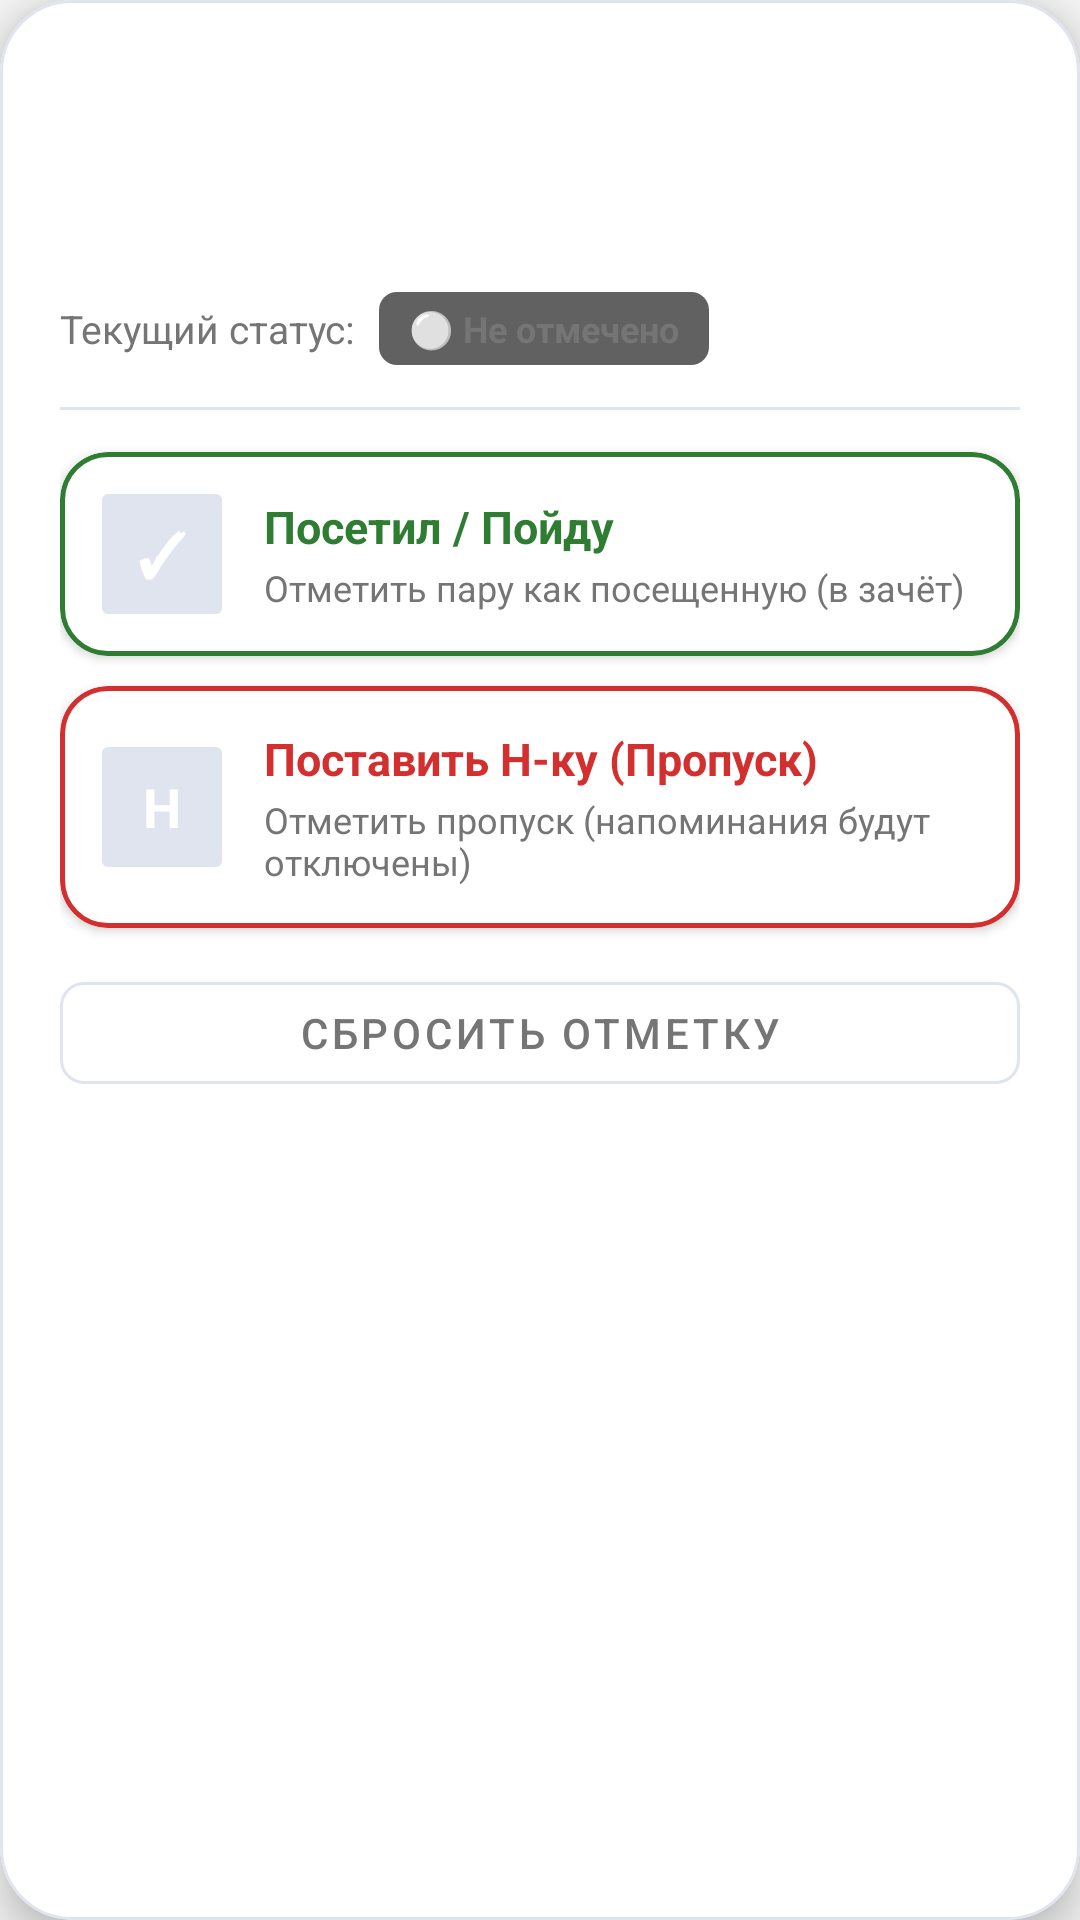

Reconstruct the res/layout file that produces this screen, plus the resources it refers to.
<!-- AndroidManifest.xml: application theme Theme.UniSchedule -->
<!-- res/layout/dialog_mark_lesson_attendance.xml -->
<?xml version="1.0" encoding="utf-8"?>
<com.google.android.material.card.MaterialCardView xmlns:android="http://schemas.android.com/apk/res/android"
    xmlns:app="http://schemas.android.com/apk/res-auto"
    android:layout_width="match_parent"
    android:layout_height="wrap_content"
    app:cardBackgroundColor="@color/surface"
    app:cardCornerRadius="24dp"
    app:cardElevation="8dp"
    app:strokeColor="@color/outline"
    app:strokeWidth="1dp">

    <LinearLayout
        android:layout_width="match_parent"
        android:layout_height="wrap_content"
        android:orientation="vertical"
        android:padding="20dp">

        
        <RelativeLayout
            android:layout_width="match_parent"
            android:layout_height="wrap_content">

            <LinearLayout
                android:layout_width="wrap_content"
                android:layout_height="wrap_content"
                android:layout_alignParentStart="true"
                android:layout_centerVertical="true"
                android:layout_toStartOf="@+id/btnCloseMarkDialog"
                android:orientation="vertical">

                <TextView
                    android:id="@+id/tvMarkLessonSubject"
                    android:layout_width="wrap_content"
                    android:layout_height="wrap_content"
                    android:textColor="@color/text_primary"
                    android:textSize="18sp"
                    android:textStyle="bold" />

                <TextView
                    android:id="@+id/tvMarkLessonDetails"
                    android:layout_width="wrap_content"
                    android:layout_height="wrap_content"
                    android:layout_marginTop="3dp"
                    android:textColor="@color/text_secondary"
                    android:textSize="13sp" />

                <TextView
                    android:id="@+id/tvMarkLessonDate"
                    android:layout_width="wrap_content"
                    android:layout_height="wrap_content"
                    android:layout_marginTop="2dp"
                    android:textColor="@color/text_tertiary"
                    android:textSize="12sp" />
            </LinearLayout>

            <ImageButton
                android:id="@+id/btnCloseMarkDialog"
                android:layout_width="40dp"
                android:layout_height="40dp"
                android:layout_alignParentEnd="true"
                android:layout_alignParentTop="true"
                android:background="?attr/selectableItemBackgroundBorderless"
                android:contentDescription="Закрыть"
                android:src="@drawable/ic_close"
                app:tint="@color/text_secondary" />
        </RelativeLayout>

        
        <LinearLayout
            android:layout_width="match_parent"
            android:layout_height="wrap_content"
            android:layout_marginTop="14dp"
            android:layout_marginBottom="14dp"
            android:gravity="center_vertical"
            android:orientation="horizontal">

            <TextView
                android:layout_width="wrap_content"
                android:layout_height="wrap_content"
                android:text="Текущий статус:"
                android:textColor="@color/text_secondary"
                android:textSize="13sp" />

            <TextView
                android:id="@+id/tvCurrentStatusBadge"
                android:layout_width="wrap_content"
                android:layout_height="wrap_content"
                android:layout_marginStart="8dp"
                android:background="@drawable/bg_type_badge"
                android:paddingStart="10dp"
                android:paddingTop="4dp"
                android:paddingEnd="10dp"
                android:paddingBottom="4dp"
                android:text="⚪ Не отмечено"
                android:textColor="@color/text_secondary"
                android:textSize="12sp"
                android:textStyle="bold" />
        </LinearLayout>

        <View
            android:layout_width="match_parent"
            android:layout_height="1dp"
            android:background="@color/outline" />

        
        <com.google.android.material.card.MaterialCardView
            android:id="@+id/cardMarkAttended"
            style="@style/Widget.UniSchedule.CardView"
            android:layout_width="match_parent"
            android:layout_height="wrap_content"
            android:layout_marginTop="14dp"
            android:clickable="true"
            android:focusable="true"
            android:foreground="?attr/selectableItemBackground"
            app:cardCornerRadius="16dp"
            app:strokeColor="@color/badge_attended_text"
            app:strokeWidth="1.5dp">

            <LinearLayout
                android:layout_width="match_parent"
                android:layout_height="wrap_content"
                android:gravity="center_vertical"
                android:orientation="horizontal"
                android:padding="14dp">

                <TextView
                    android:layout_width="40dp"
                    android:layout_height="40dp"
                    android:background="@drawable/bg_progress_green"
                    android:gravity="center"
                    android:text="✓"
                    android:textColor="#FFFFFF"
                    android:textSize="20sp"
                    android:textStyle="bold" />

                <LinearLayout
                    android:layout_width="0dp"
                    android:layout_height="wrap_content"
                    android:layout_marginStart="14dp"
                    android:layout_weight="1"
                    android:orientation="vertical">

                    <TextView
                        android:id="@+id/tvBtnAttendedTitle"
                        android:layout_width="wrap_content"
                        android:layout_height="wrap_content"
                        android:text="Посетил / Пойду"
                        android:textColor="@color/badge_attended_text"
                        android:textSize="15sp"
                        android:textStyle="bold" />

                    <TextView
                        android:layout_width="wrap_content"
                        android:layout_height="wrap_content"
                        android:layout_marginTop="2dp"
                        android:text="Отметить пару как посещенную (в зачёт)"
                        android:textColor="@color/text_secondary"
                        android:textSize="12sp" />
                </LinearLayout>
            </LinearLayout>
        </com.google.android.material.card.MaterialCardView>

        
        <com.google.android.material.card.MaterialCardView
            android:id="@+id/cardMarkSkipped"
            style="@style/Widget.UniSchedule.CardView"
            android:layout_width="match_parent"
            android:layout_height="wrap_content"
            android:layout_marginTop="10dp"
            android:clickable="true"
            android:focusable="true"
            android:foreground="?attr/selectableItemBackground"
            app:cardCornerRadius="16dp"
            app:strokeColor="@color/badge_nka_text"
            app:strokeWidth="1.5dp">

            <LinearLayout
                android:layout_width="match_parent"
                android:layout_height="wrap_content"
                android:gravity="center_vertical"
                android:orientation="horizontal"
                android:padding="14dp">

                <TextView
                    android:layout_width="40dp"
                    android:layout_height="40dp"
                    android:background="@drawable/bg_progress_orange"
                    android:gravity="center"
                    android:text="Н"
                    android:textColor="#FFFFFF"
                    android:textSize="18sp"
                    android:textStyle="bold" />

                <LinearLayout
                    android:layout_width="0dp"
                    android:layout_height="wrap_content"
                    android:layout_marginStart="14dp"
                    android:layout_weight="1"
                    android:orientation="vertical">

                    <TextView
                        android:layout_width="wrap_content"
                        android:layout_height="wrap_content"
                        android:text="Поставить Н-ку (Пропуск)"
                        android:textColor="@color/badge_nka_text"
                        android:textSize="15sp"
                        android:textStyle="bold" />

                    <TextView
                        android:layout_width="wrap_content"
                        android:layout_height="wrap_content"
                        android:layout_marginTop="2dp"
                        android:text="Отметить пропуск (напоминания будут отключены)"
                        android:textColor="@color/text_secondary"
                        android:textSize="12sp" />
                </LinearLayout>
            </LinearLayout>
        </com.google.android.material.card.MaterialCardView>

        
        <com.google.android.material.button.MaterialButton
            android:id="@+id/btnResetMark"
            style="@style/Widget.UniSchedule.Button.Outlined"
            android:layout_width="match_parent"
            android:layout_height="46dp"
            android:layout_marginTop="12dp"
            android:text="Сбросить отметку"
            android:textColor="@color/text_secondary"
            app:strokeColor="@color/outline" />

    </LinearLayout>
</com.google.android.material.card.MaterialCardView>
<!-- resources referenced by this layout -->
<resources>
  <color name="badge_attended_text">#2E7D32</color>
  <color name="badge_nka_text">#D32F2F</color>
  <color name="outline">#E0E4EE</color>
  <color name="surface">#FFFFFF</color>
  <color name="text_primary">#212121</color>
  <color name="text_secondary">#757575</color>
  <color name="text_tertiary">#9E9E9E</color>
  <!-- drawable bg_progress_green (drawable) -->
  <?xml version="1.0" encoding="utf-8"?>
  <layer-list xmlns:android="http://schemas.android.com/apk/res/android">
      <item android:id="@android:id/background">
          <shape>
              <corners android:radius="2dp" />
              <solid android:color="@color/progress_track" />
          </shape>
      </item>
      <item android:id="@android:id/progress">
          <scale android:scaleWidth="100%">
              <shape>
                  <corners android:radius="2dp" />
                  <solid android:color="@color/progress_segment_green" />
              </shape>
          </scale>
      </item>
  </layer-list>
  <!-- drawable bg_progress_orange (drawable) -->
  <?xml version="1.0" encoding="utf-8"?>
  <layer-list xmlns:android="http://schemas.android.com/apk/res/android">
      <item android:id="@android:id/background">
          <shape>
              <corners android:radius="2dp" />
              <solid android:color="@color/progress_track" />
          </shape>
      </item>
      <item android:id="@android:id/progress">
          <scale android:scaleWidth="100%">
              <shape>
                  <corners android:radius="2dp" />
                  <solid android:color="@color/progress_segment_orange" />
              </shape>
          </scale>
      </item>
  </layer-list>
  <!-- drawable bg_type_badge (drawable) -->
  <?xml version="1.0" encoding="utf-8"?>
  <shape xmlns:android="http://schemas.android.com/apk/res/android" android:shape="rectangle">
      <corners android:radius="6dp" />
      <solid android:color="@color/badge_default" />
  </shape>
  <style name="Widget.UniSchedule.Button.Outlined" parent="Widget.MaterialComponents.Button.OutlinedButton">
          <item name="strokeColor">@color/primary</item>
          <item name="android:textColor">@color/primary</item>
          <item name="cornerRadius">8dp</item>
      </style>
  <style name="Widget.UniSchedule.CardView" parent="Widget.MaterialComponents.CardView">
          <item name="cardBackgroundColor">@color/surface</item>
          <item name="cardCornerRadius">12dp</item>
          <item name="cardElevation">2dp</item>
          <item name="strokeColor">@color/outline</item>
          <item name="strokeWidth">1dp</item>
      </style>
  <color name="progress_track">#E0E4EE</color>
  <color name="progress_segment_green">#2E7D32</color>
  <color name="progress_segment_orange">#EF6C00</color>
  <color name="badge_default">#616161</color>
  <color name="primary">#1565C0</color>
  <color name="primary_dark">#0D47A1</color>
  <color name="accent">#FF6F00</color>
  <color name="background">#F5F5F5</color>
  <style name="ThemeOverlay.UniSchedule.Dialog" parent="ThemeOverlay.MaterialComponents.MaterialAlertDialog">
          <item name="colorSurface">@color/surface</item>
          <item name="colorOnSurface">@color/text_primary</item>
          <item name="colorPrimary">@color/primary</item>
          <item name="android:windowBackground">@color/surface</item>
      </style>
</resources>
